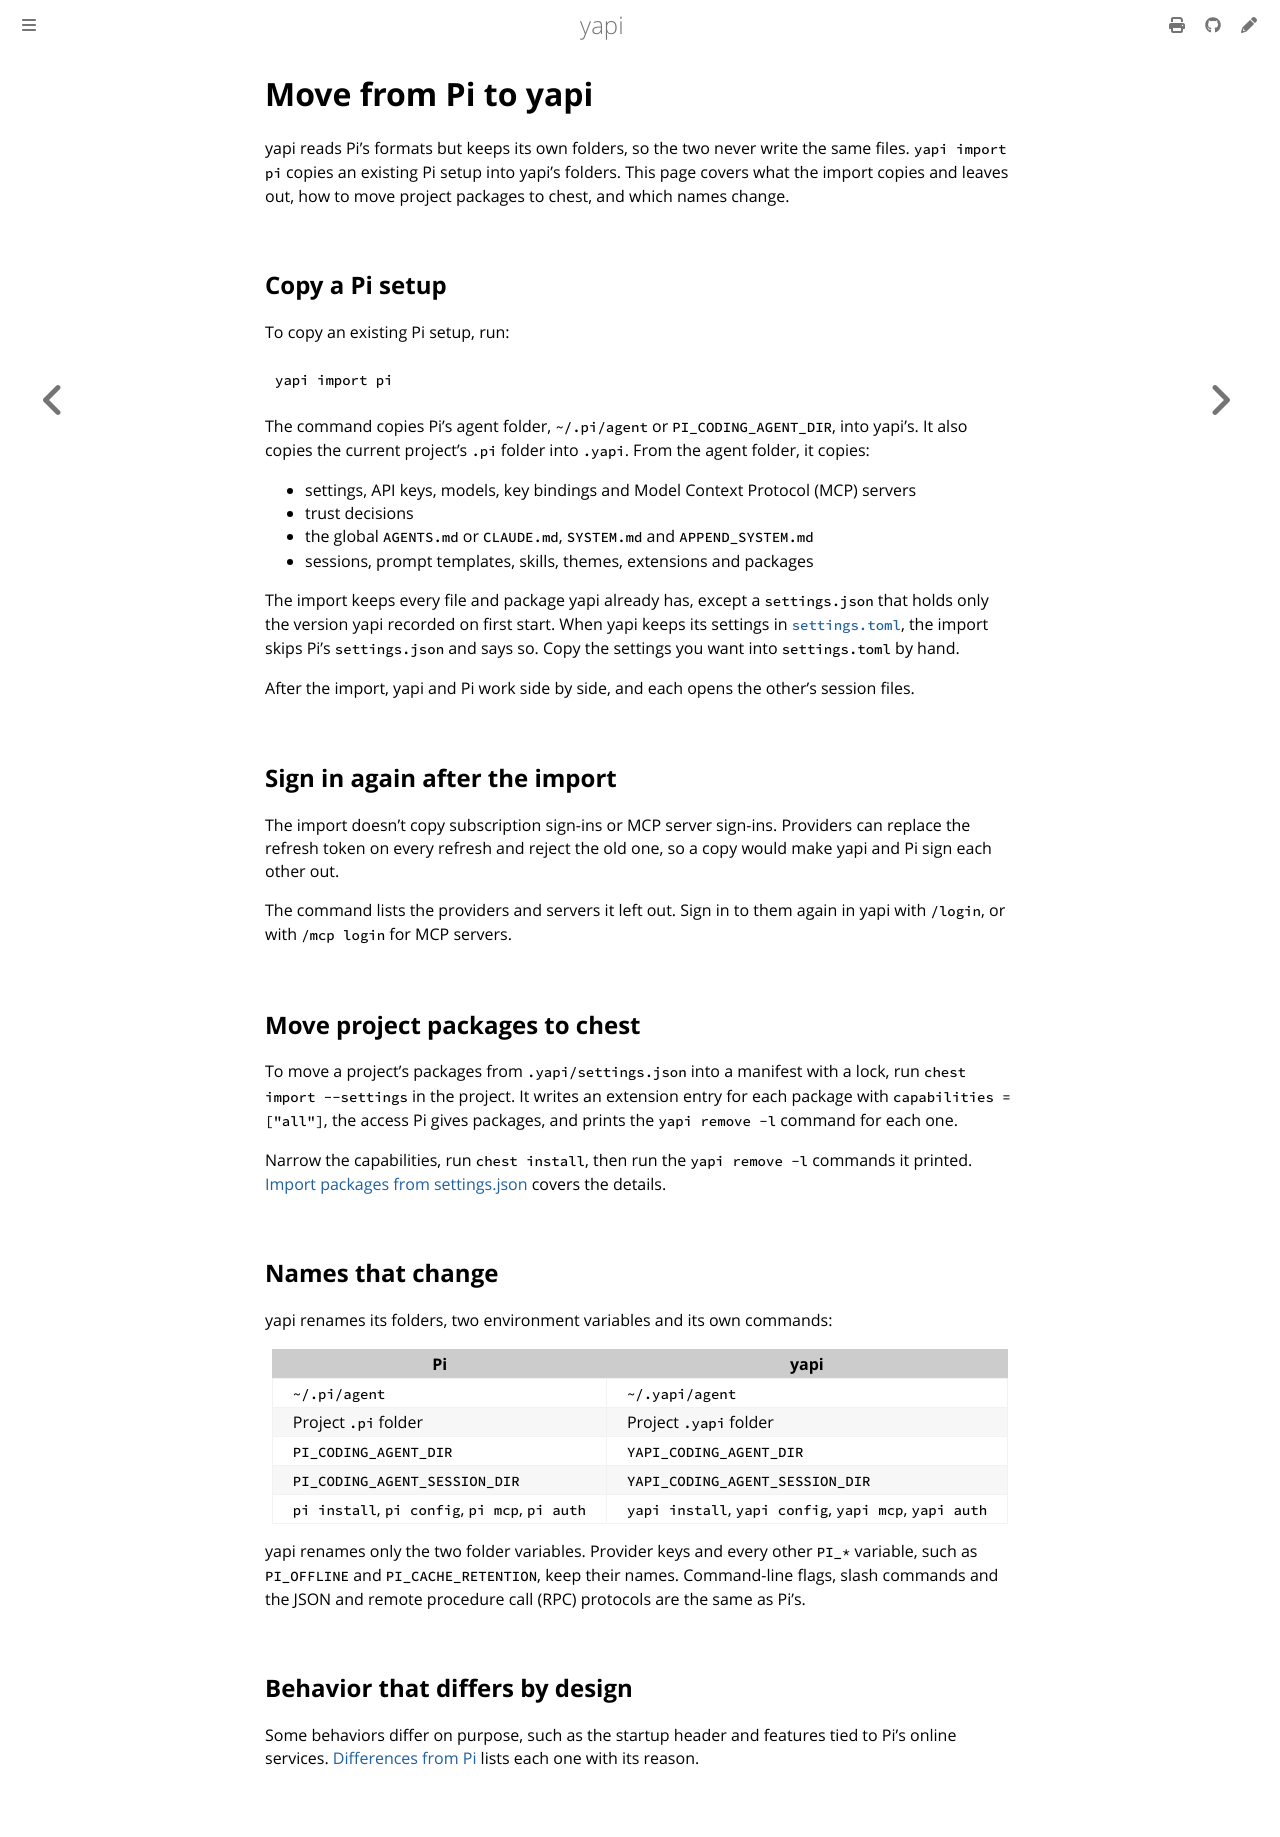

repository: SkymanOne/yapi · page: migrating.html · generator: mdbook

# Move from Pi to yapi

yapi reads Pi's formats but keeps its own folders, so the two never write the same files. `yapi import pi` copies an existing Pi setup into yapi's folders. This page covers what the import copies and leaves out, how to move project packages to chest, and which names change.

## Copy a Pi setup

To copy an existing Pi setup, run:

```sh
yapi import pi
```

The command copies Pi's agent folder, `~/.pi/agent` or `PI_CODING_AGENT_DIR`, into yapi's. It also copies the current project's `.pi` folder into `.yapi`. From the agent folder, it copies:

- settings, API keys, models, key bindings and Model Context Protocol (MCP) servers
- trust decisions
- the global `AGENTS.md` or `CLAUDE.md`, `SYSTEM.md` and `APPEND_SYSTEM.md`
- sessions, prompt templates, skills, themes, extensions and packages

The import keeps every file and package yapi already has, except a `settings.json` that holds only the version yapi recorded on first start. When yapi keeps its settings in [`settings.toml`](configuration.md#write-settings-in-toml), the import skips Pi's `settings.json` and says so. Copy the settings you want into `settings.toml` by hand.

After the import, yapi and Pi work side by side, and each opens the other's session files.

## Sign in again after the import

The import doesn't copy subscription sign-ins or MCP server sign-ins. Providers can replace the refresh token on every refresh and reject the old one, so a copy would make yapi and Pi sign each other out.

The command lists the providers and servers it left out. Sign in to them again in yapi with `/login`, or with `/mcp login` for MCP servers.

## Move project packages to chest

To move a project's packages from `.yapi/settings.json` into a manifest with a lock, run `chest import --settings` in the project. It writes an extension entry for each package with `capabilities = ["all"]`, the access Pi gives packages, and prints the `yapi remove -l` command for each one.

Narrow the capabilities, run `chest install`, then run the `yapi remove -l` commands it printed. [Import packages from settings.json](chest-extensions.md#import-packages-from-settingsjson) covers the details.

## Names that change

yapi renames its folders, two environment variables and its own commands:

| Pi | yapi |
|---|---|
| `~/.pi/agent` | `~/.yapi/agent` |
| Project `.pi` folder | Project `.yapi` folder |
| `PI_CODING_AGENT_DIR` | `YAPI_CODING_AGENT_DIR` |
| `PI_CODING_AGENT_SESSION_DIR` | `YAPI_CODING_AGENT_SESSION_DIR` |
| `pi install`, `pi config`, `pi mcp`, `pi auth` | `yapi install`, `yapi config`, `yapi mcp`, `yapi auth` |

yapi renames only the two folder variables. Provider keys and every other `PI_*` variable, such as `PI_OFFLINE` and `PI_CACHE_RETENTION`, keep their names. Command-line flags, slash commands and the JSON and remote procedure call (RPC) protocols are the same as Pi's.

## Behavior that differs by design

Some behaviors differ on purpose, such as the startup header and features tied to Pi's online services. [Differences from Pi](compat.md) lists each one with its reason.
